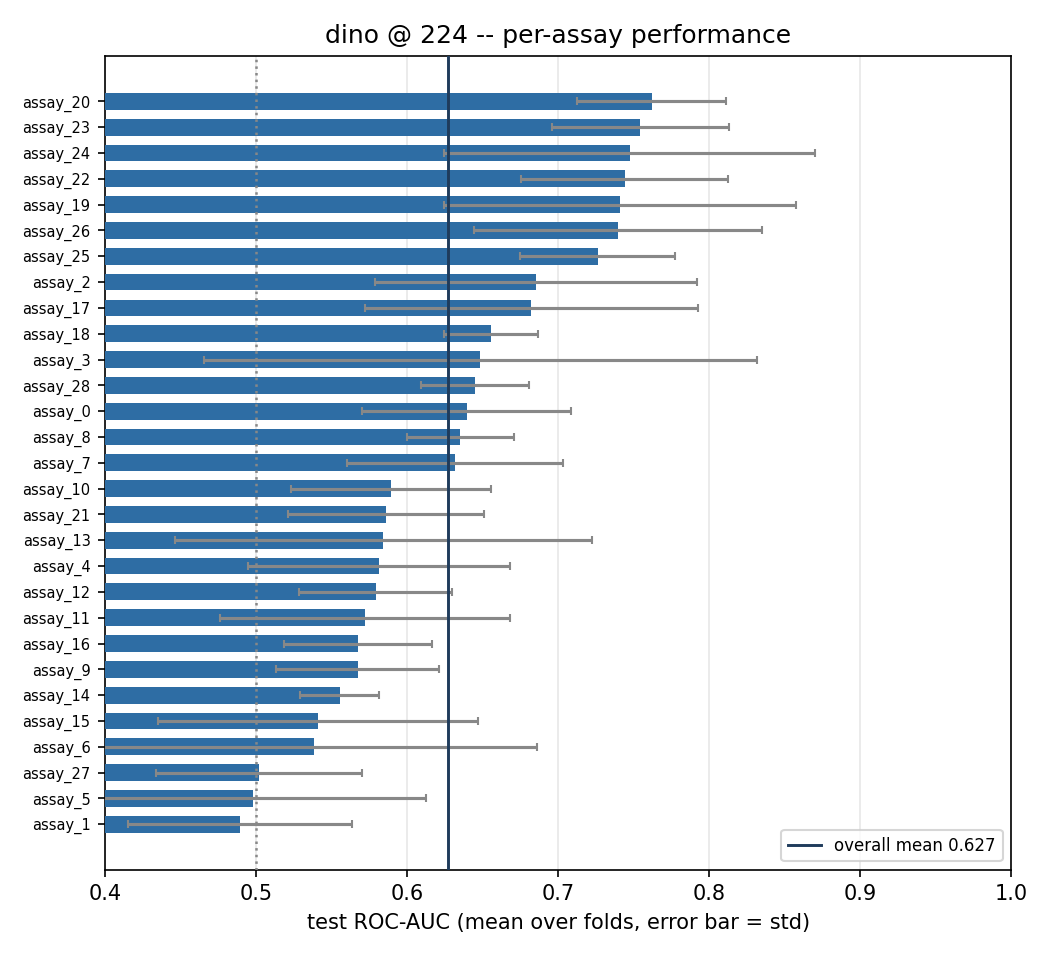

Data behind this chart, as committed beside it:
, fold0, fold1, fold2, fold3, fold4, fold5, mean, std
assay_20, 0.6675, 0.7692, 0.7598, 0.7876, 0.8087, 0.7801, 0.7621, 0.04928
assay_23, 0.6717, 0.7085, 0.7701, 0.7605, 0.7753, 0.8406, 0.7544, 0.05849
assay_24, 0.6092, 0.717, 0.7645, 0.7418, 0.68, 0.9722, 0.7475, 0.1228
assay_22, 0.6664, 0.6997, 0.7267, 0.7159, 0.8156, 0.8397, 0.744, 0.06835
assay_19, 0.759, 0.9333, 0.7298, 0.7449, 0.709, 0.5692, 0.7409, 0.1166
assay_26, 0.9167, 0.6531, 0.7022, 0.7762, 0.6944, 0.6964, 0.7398, 0.09538
assay_25, 0.7202, 0.6412, 0.7662, 0.697, 0.7581, 0.7758, 0.7264, 0.05135
assay_2, 0.5769, 0.6136, 0.793, 0.7728, 0.7787, 0.5756, 0.6851, 0.1067
assay_17, 0.5772, 0.6712, 0.5763, 0.8421, 0.788, 0.6394, 0.6824, 0.1104
assay_18, 0.6706, 0.6098, 0.6379, 0.6406, 0.6855, 0.6888, 0.6556, 0.03116
assay_3, 0.3889, 0.6083, 0.6496, 0.5411, 0.8033, 0.9, 0.6485, 0.1832
assay_28, 0.6061, 0.6804, 0.6061, 0.6374, 0.6489, 0.6912, 0.645, 0.03601
assay_0, 0.7096, 0.5085, 0.6405, 0.6774, 0.6424, 0.6585, 0.6395, 0.06913
assay_8, 0.6497, 0.6293, 0.6456, 0.6901, 0.6117, 0.5858, 0.6354, 0.03568
assay_7, 0.6844, 0.6801, 0.5313, 0.5982, 0.7135, 0.581, 0.6314, 0.07153
assay_10, 0.5579, 0.5247, 0.5522, 0.7067, 0.5691, 0.6247, 0.5892, 0.06627
assay_21, 0.6833, 0.5625, 0.5615, 0.5549, 0.5081, 0.6444, 0.5858, 0.06492
assay_13, 0.5556, 0.7375, 0.45, 0.4706, 0.7738, 0.5185, 0.5843, 0.1382
assay_4, 0.7, 0.5654, 0.6364, 0.616, 0.5048, 0.4667, 0.5815, 0.08669
assay_12, 0.5384, 0.6356, 0.5073, 0.6177, 0.6121, 0.5639, 0.5792, 0.05063
assay_11, 0.6493, 0.6924, 0.5925, 0.5745, 0.4866, 0.4375, 0.5721, 0.09621
assay_16, 0.6008, 0.5468, 0.5365, 0.5012, 0.6384, 0.5816, 0.5675, 0.04926
assay_9, 0.5544, 0.5499, 0.5409, 0.6733, 0.5214, 0.5633, 0.5672, 0.0539
assay_14, 0.5847, 0.5265, 0.5335, 0.5896, 0.5505, 0.5469, 0.5553, 0.02619
assay_15, 0.6425, 0.446, 0.4611, 0.5977, 0.6651, 0.4333, 0.5409, 0.1058
assay_6, 0.686, 0.4872, 0.4704, 0.4409, 0.7576, 0.3889, 0.5385, 0.1476
assay_27, 0.4113, 0.4177, 0.5375, 0.5554, 0.5489, 0.5402, 0.5018, 0.06799
assay_5, 0.6105, 0.4456, 0.5444, 0.5806, 0.5105, 0.2963, 0.498, 0.1142
assay_1, 0.4509, 0.5273, 0.4724, 0.6198, 0.4504, 0.4134, 0.489, 0.07417
